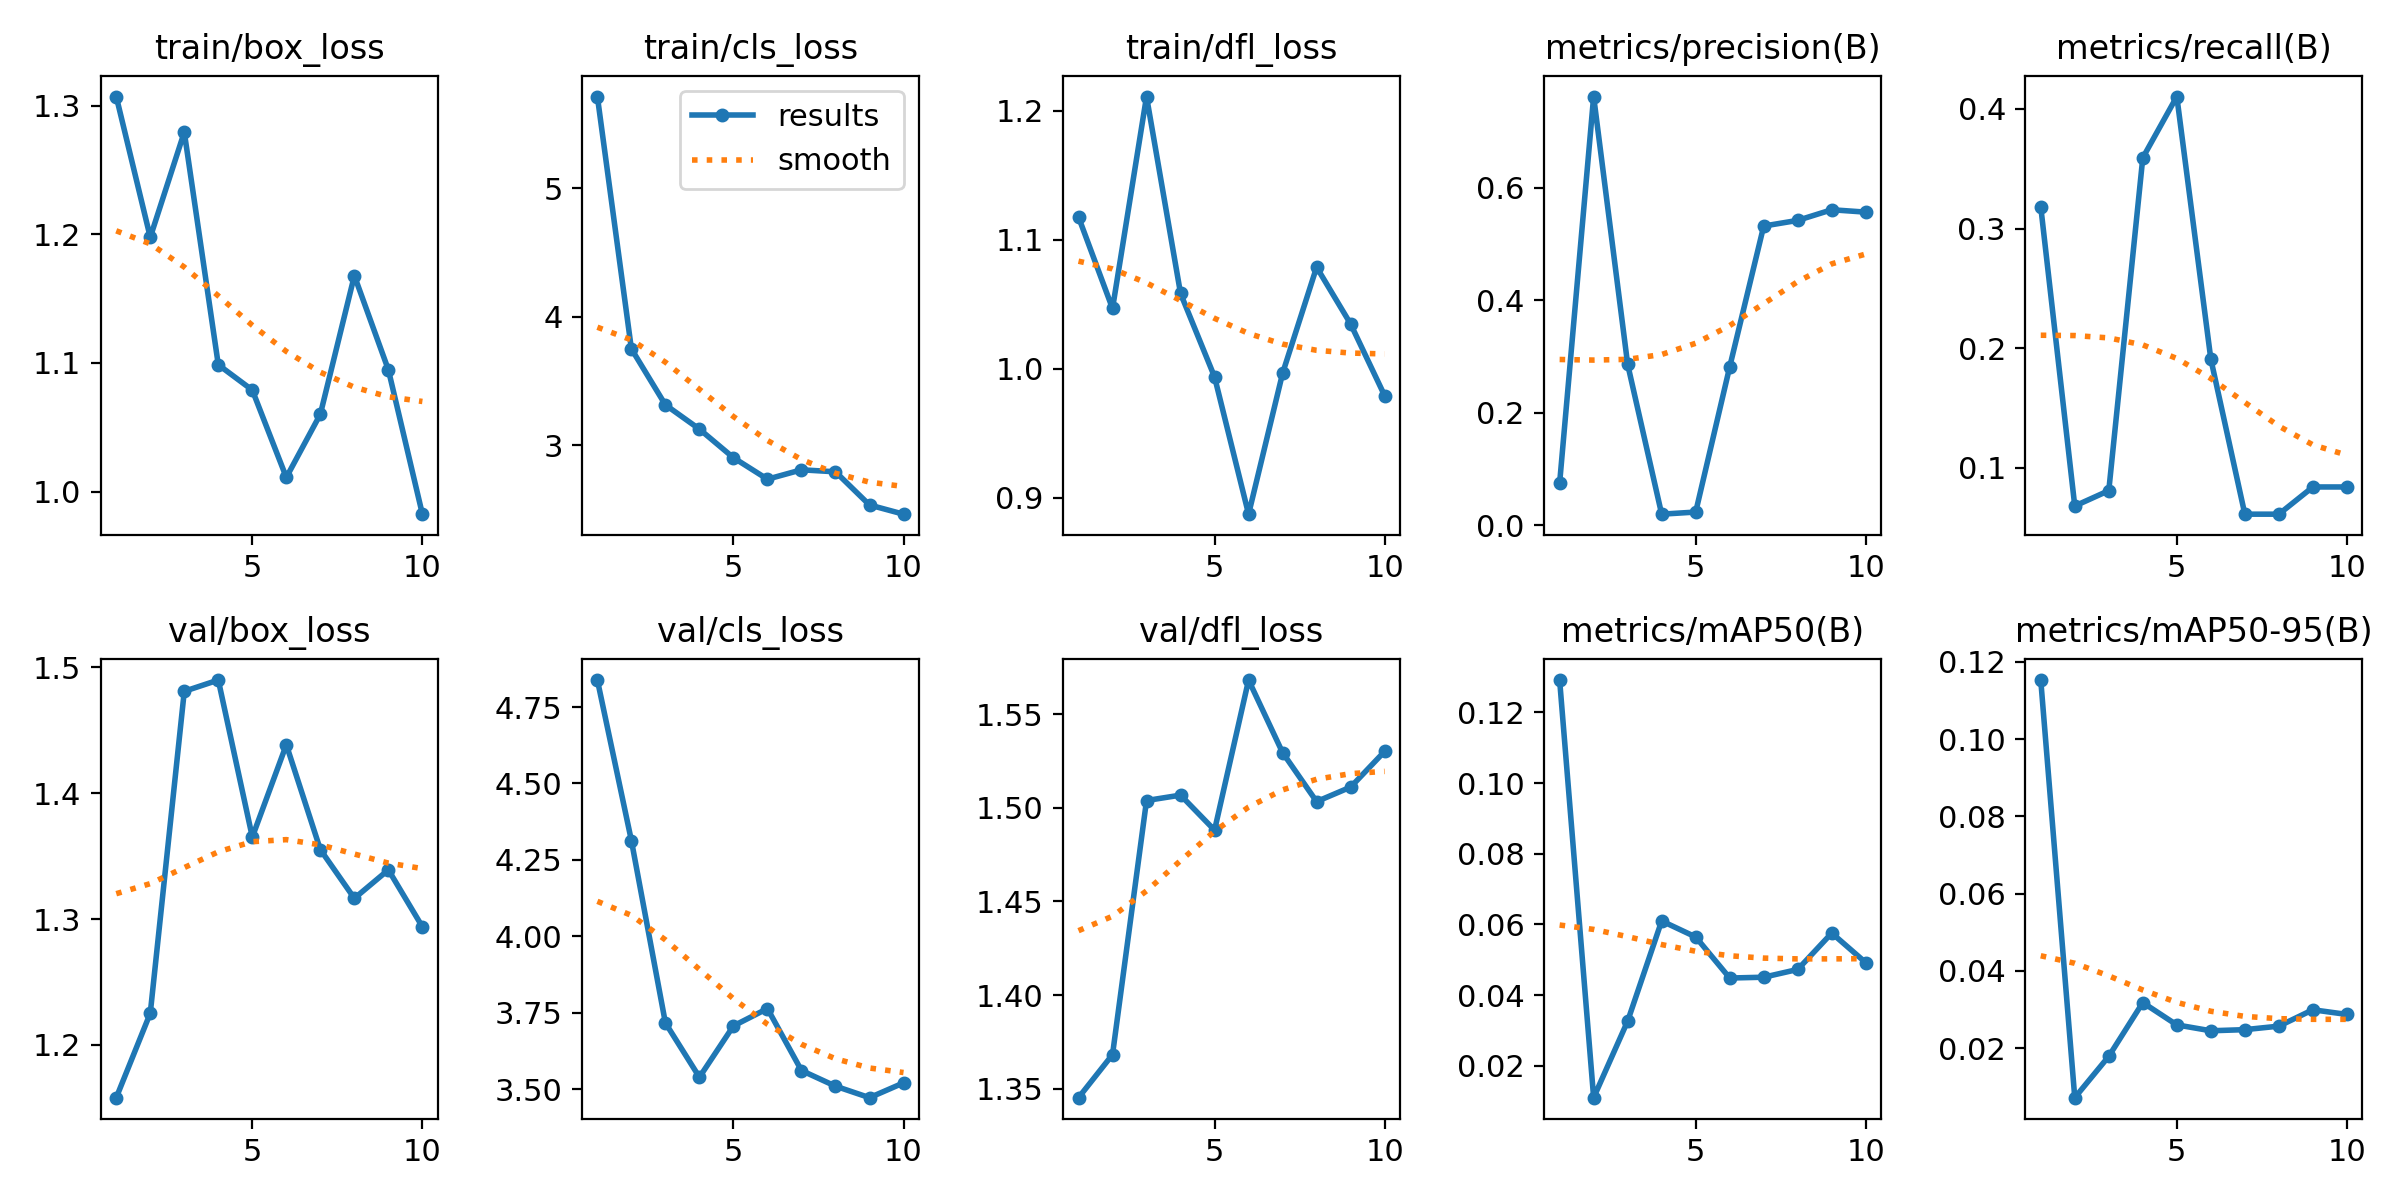

The data file committed next to this chart (first rows):
epoch, time, train/box_loss, train/cls_loss, train/dfl_loss, metrics/precision(B), metrics/recall(B), metrics/mAP50(B), metrics/mAP50-95(B), val/box_loss, val/cls_loss, val/dfl_loss, lr/pg0, lr/pg1, lr/pg2
1, 36.49, 1.307, 5.712, 1.117, 0.07529, 0.3182, 0.1291, 0.1153, 1.158, 4.838, 1.345, 0.0003629, 0.0003629, 0.0003629
2, 69.97, 1.198, 3.751, 1.047, 0.7621, 0.06818, 0.01095, 0.00715, 1.225, 4.313, 1.368, 0.0006607, 0.0006607, 0.0006607
3, 103.9, 1.279, 3.315, 1.211, 0.2863, 0.08103, 0.03262, 0.01786, 1.481, 3.717, 1.504, 0.0008851, 0.0008851, 0.0008851
4, 137.7, 1.099, 3.127, 1.058, 0.02007, 0.3591, 0.06096, 0.03177, 1.49, 3.539, 1.507, 0.000781, 0.000781, 0.000781
5, 171.5, 1.079, 2.905, 0.9935, 0.02384, 0.4102, 0.05643, 0.02599, 1.365, 3.707, 1.488, 0.000671, 0.000671, 0.000671
6, 205.2, 1.011, 2.738, 0.8871, 0.2819, 0.1909, 0.04481, 0.02447, 1.438, 3.764, 1.568, 0.0005611, 0.0005611, 0.0005611
7, 238.7, 1.06, 2.811, 0.9963, 0.532, 0.06136, 0.04504, 0.02476, 1.355, 3.561, 1.529, 0.0004511, 0.0004511, 0.0004511
8, 271.8, 1.168, 2.795, 1.079, 0.5421, 0.06136, 0.04724, 0.02567, 1.316, 3.51, 1.503, 0.0003411, 0.0003411, 0.0003411
9, 305.5, 1.095, 2.537, 1.035, 0.561, 0.08409, 0.05753, 0.02991, 1.339, 3.472, 1.511, 0.0002311, 0.0002311, 0.0002311
10, 355, 0.9824, 2.466, 0.9789, 0.5567, 0.08409, 0.04916, 0.0287, 1.294, 3.521, 1.53, 0.0001211, 0.0001211, 0.0001211
